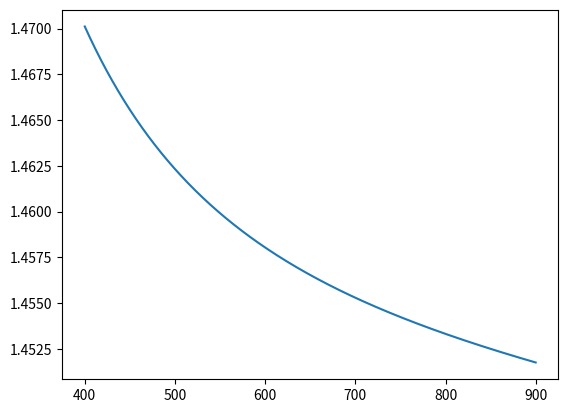

The matplotlib source for this figure:
# coding=utf-8
# The core of the optical fiber is assumed to be made of fused silica.
# The refractive index of fused silica varies with wavelength according to Sellmeier dispersion relation

import math
import numpy as np
import matplotlib.pyplot as plt

a1 = 0.6961663
a2 = 0.4079426
a3 = 0.8974794
b1 = 0.0684043e-6
b2 = 0.1162414e-6
b3 = 9.896161e-6


def fiber_core_refractive(lambda_0):
    k1 = (a1*lambda_0**2)/(lambda_0**2-b1*b1)
    k2 = (a2*lambda_0**2)/(lambda_0**2-b2*b2)
    k3 = (a3*lambda_0**2)/(lambda_0**2-b3*b3)
    refractive = math.sqrt(1+k1+k2+k3)
    return refractive


# 可视化
x = []
y = []
wavelength = 400e-9
while wavelength <= 900e-9:
    x.append(wavelength*1e9)
    y.append(fiber_core_refractive(wavelength))
    wavelength = wavelength + 0.1e-9
plt.plot(x, y)
plt.show()

